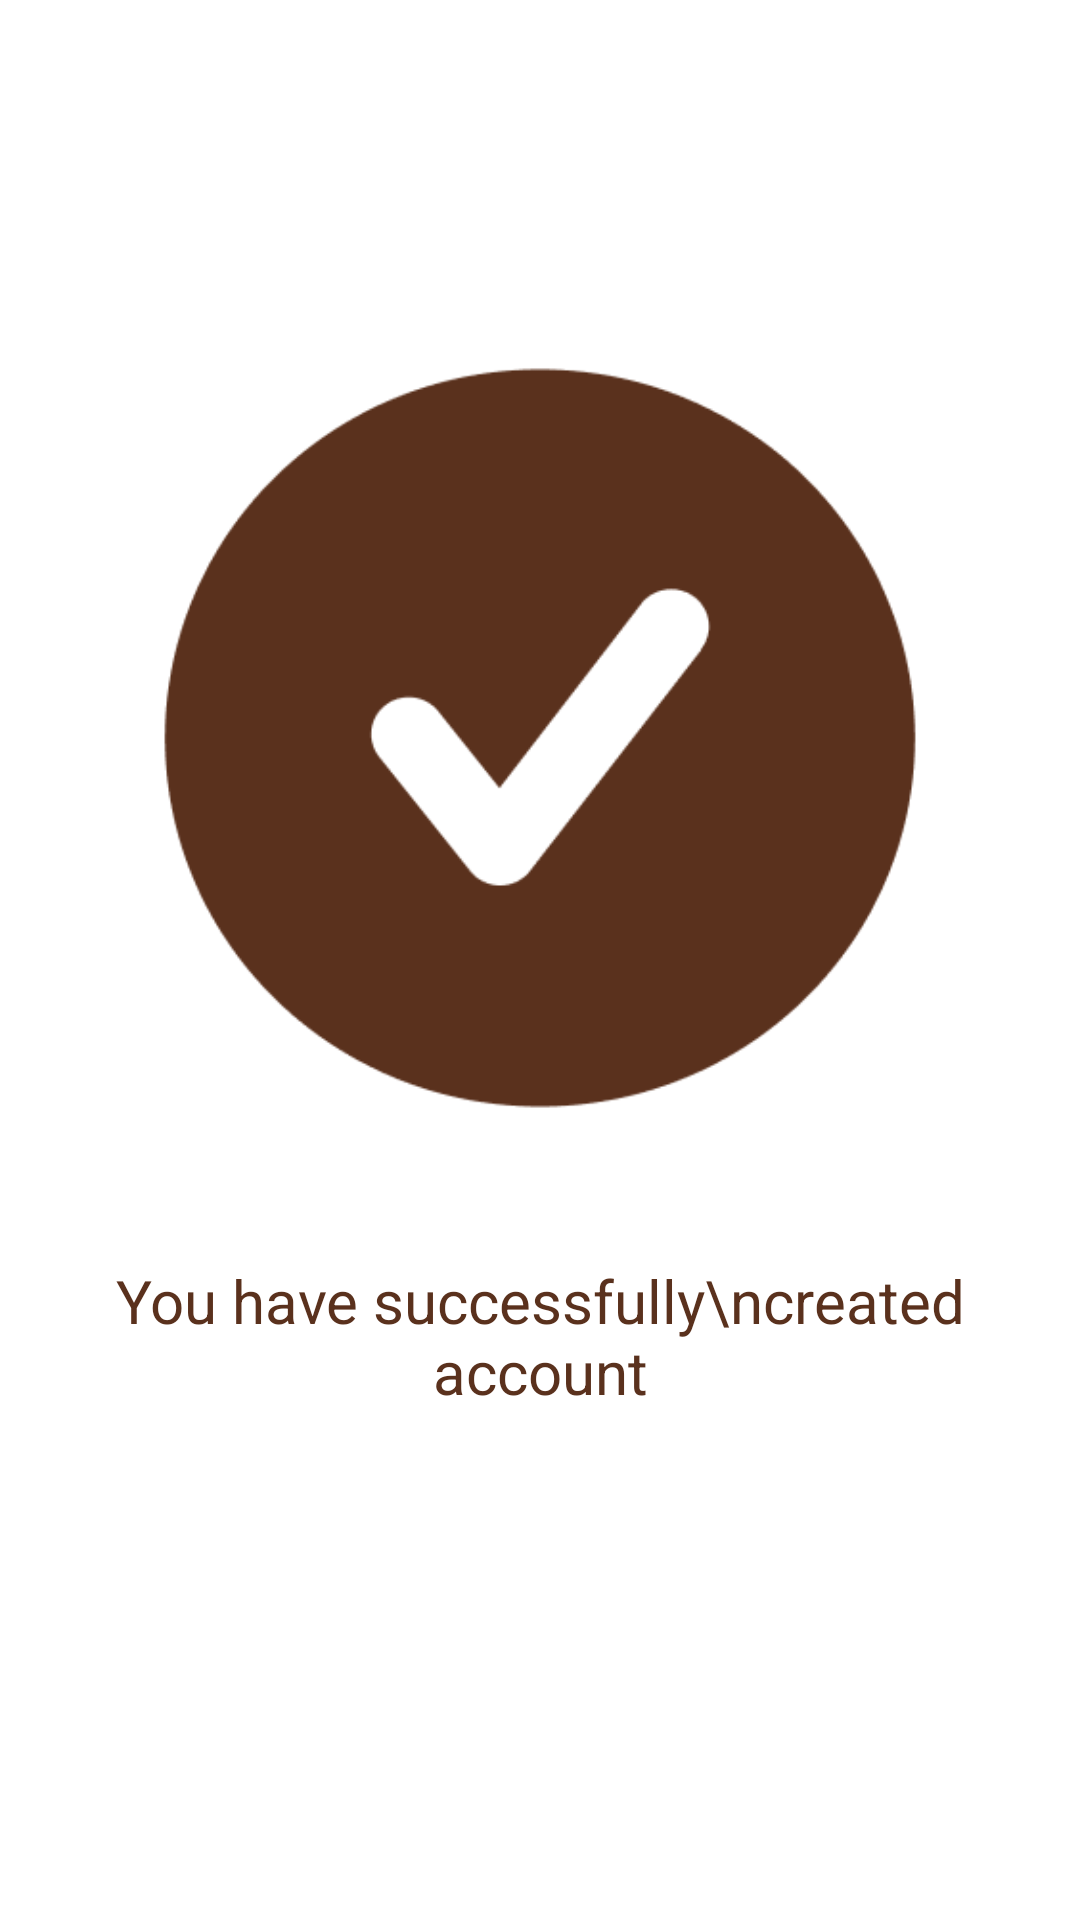

Produce the Android XML layout that renders to this screen, including the resource entries it uses.
<!-- AndroidManifest.xml: application theme Theme.AffogatoAffairCafe -->
<!-- res/layout/activity_signup_success.xml -->
<?xml version="1.0" encoding="utf-8"?>
<RelativeLayout xmlns:android="http://schemas.android.com/apk/res/android"
    android:layout_width="match_parent"
    android:layout_height="match_parent"
    android:background="#FFFFFF"
    android:padding="16dp">

    <ImageView
        android:id="@+id/imageViewSuccess"
        android:layout_width="300dp"
        android:layout_height="300dp"
        android:src="@drawable/successful"
        android:layout_centerHorizontal="true"
        android:layout_marginTop="80dp"/>

    <TextView
        android:id="@+id/textViewSuccessMessage"
        android:layout_width="wrap_content"
        android:layout_height="wrap_content"
        android:layout_below="@id/imageViewSuccess"
        android:layout_centerHorizontal="true"
        android:layout_marginTop="24dp"
        android:text="You have successfully\ncreated account"
        android:textAlignment="center"
        style="@style/heading2"/>

    <Button
        android:id="@+id/buttonSignIn"
        android:layout_width="match_parent"
        android:layout_height="53dp"
        android:layout_below="@id/textViewSuccessMessage"
        android:layout_marginTop="24dp"
        android:text="Sign In"
        style="@style/Button"/>
</RelativeLayout>
<!-- resources referenced by this layout -->
<resources>
  <!-- drawable successful: png bitmap (drawable, 6623 bytes) -->
  <style name="Button" parent="Widget.MaterialComponents.Button">
          <item name="backgroundTint">@color/choco</item>
          <item name="cornerRadius">15dp</item>
          <item name="android:layout_width">match_parent</item>
          <item name="android:layout_height">53dp</item>
          <item name="android:padding">0dp</item>
      </style>
  <style name="heading2">
          <item name="android:layout_width">232dp</item>
          <item name="android:layout_height">24dp</item>
          <item name="android:textSize">20sp</item>
          <item name="android:textColor">@color/darkchoco</item>
          <item name="android:gravity">center</item>
      </style>
  <style name="Theme.AffogatoAffairCafe" parent="Theme.MaterialComponents.DayNight.DarkActionBar">
          
          
      </style>
  <color name="choco">#896950</color>
  <color name="darkchoco">#5A311D</color>
</resources>
